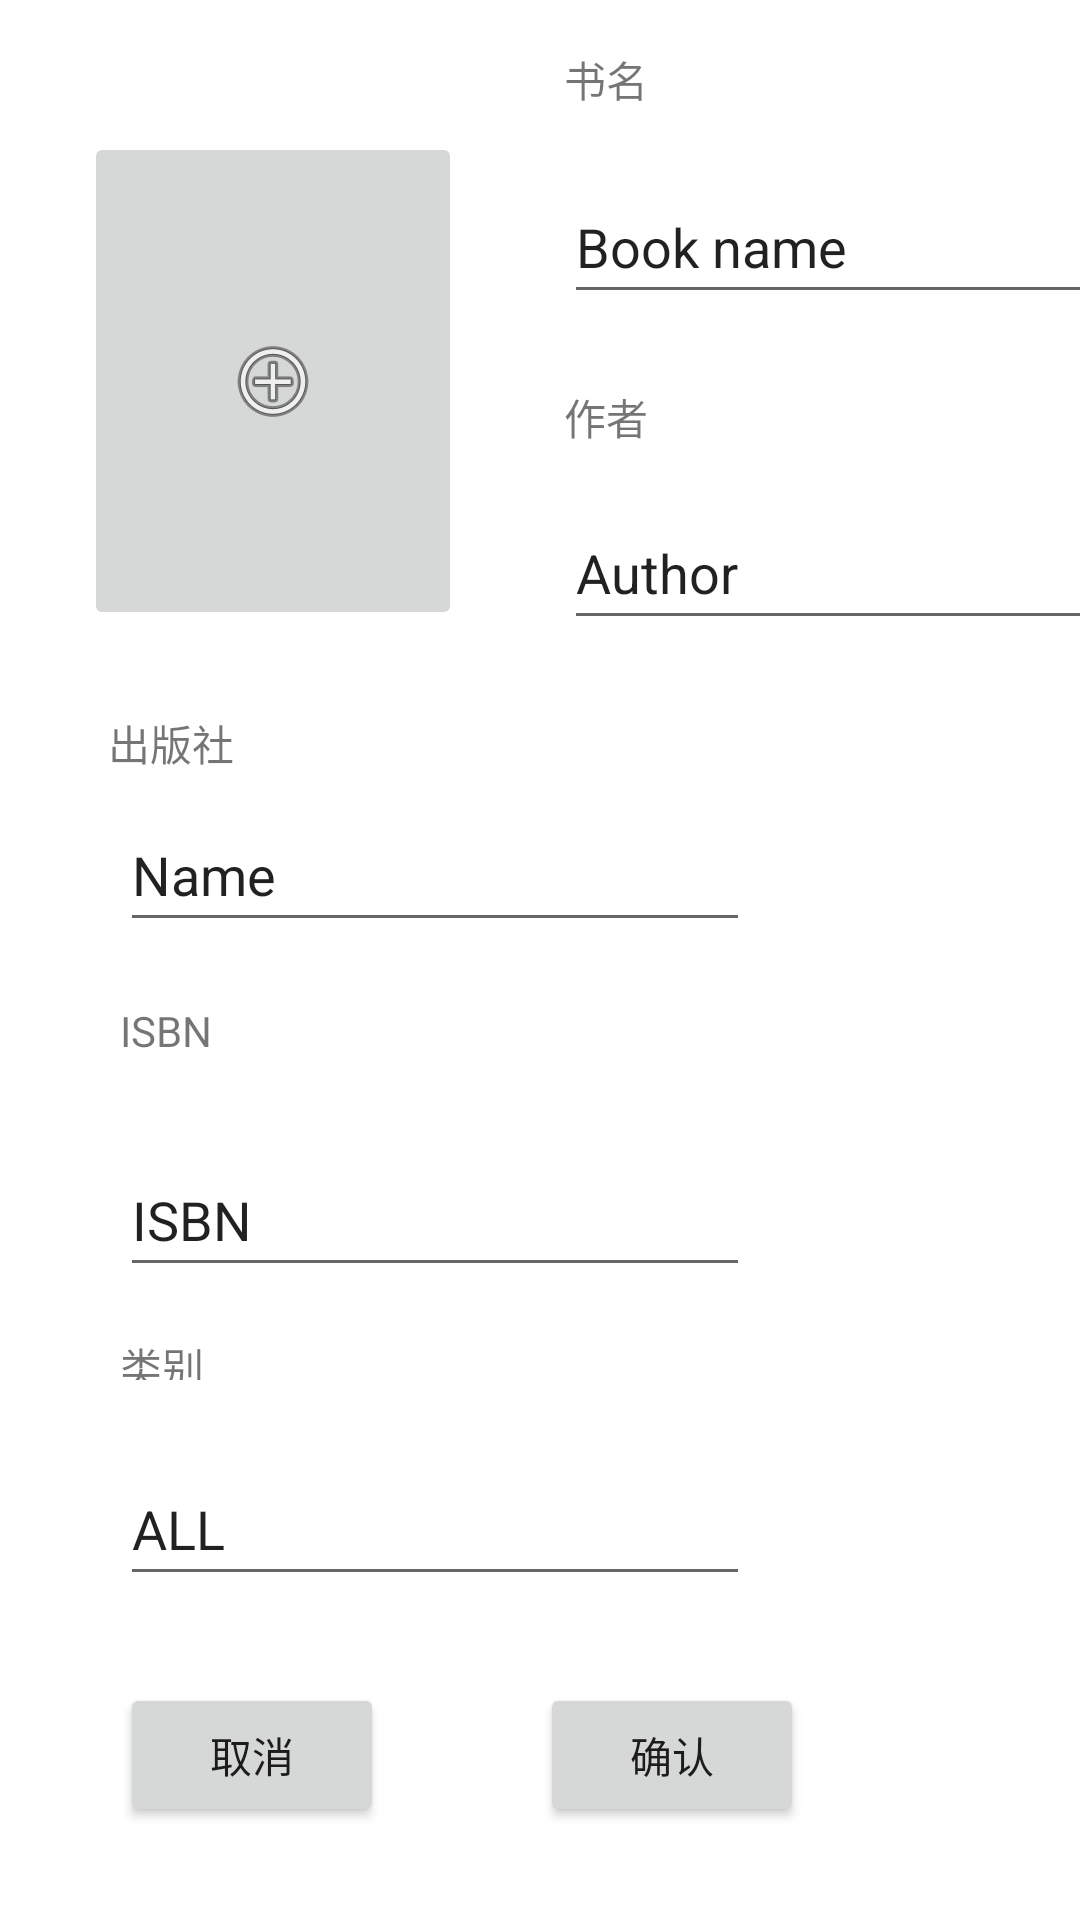

The Android layout XML behind this screen, and the referenced resources:
<!-- AndroidManifest.xml: application theme Theme.Book_management_system -->
<!-- res/layout/activity_add.xml -->
<?xml version="1.0" encoding="utf-8"?>
<androidx.constraintlayout.widget.ConstraintLayout xmlns:android="http://schemas.android.com/apk/res/android"
    xmlns:app="http://schemas.android.com/apk/res-auto"
    xmlns:tools="http://schemas.android.com/tools"
    android:layout_width="match_parent"
    android:layout_height="match_parent"
    tools:context=".AddActivity">

    <EditText
        android:id="@+id/editTextAddCategory"
        android:layout_width="wrap_content"
        android:layout_height="wrap_content"
        android:layout_marginTop="24dp"
        android:ems="10"
        android:inputType="textPersonName"
        android:minHeight="48dp"
        android:text="ALL"
        app:layout_constraintStart_toStartOf="@+id/textView11"
        app:layout_constraintTop_toBottomOf="@+id/textView11" />

    <TextView
        android:id="@+id/textView11"
        android:layout_width="36dp"
        android:layout_height="15dp"
        android:layout_marginStart="40dp"
        android:layout_marginTop="16dp"
        android:text="类别"
        app:layout_constraintStart_toStartOf="parent"
        app:layout_constraintTop_toBottomOf="@+id/editTextTextPersonName3" />

    <TextView
        android:id="@+id/textView7"
        android:layout_width="wrap_content"
        android:layout_height="wrap_content"
        android:layout_marginStart="188dp"
        android:layout_marginTop="16dp"
        android:text="书名"
        app:layout_constraintStart_toStartOf="parent"
        app:layout_constraintTop_toTopOf="parent" />

    <EditText
        android:id="@+id/editTextTextPersonName"
        android:layout_width="wrap_content"
        android:layout_height="wrap_content"
        android:layout_marginTop="20dp"
        android:ems="10"
        android:inputType="textPersonName"
        android:minHeight="48dp"
        android:text="Book name"
        app:layout_constraintStart_toStartOf="@+id/textView7"
        app:layout_constraintTop_toBottomOf="@+id/textView7" />

    <TextView
        android:id="@+id/textView8"
        android:layout_width="wrap_content"
        android:layout_height="wrap_content"
        android:layout_marginTop="24dp"
        android:text="作者"
        app:layout_constraintStart_toStartOf="@+id/editTextTextPersonName"
        app:layout_constraintTop_toBottomOf="@+id/editTextTextPersonName" />

    <EditText
        android:id="@+id/editTextTextPersonName2"
        android:layout_width="wrap_content"
        android:layout_height="wrap_content"
        android:layout_marginTop="16dp"
        android:ems="10"
        android:inputType="textPersonName"
        android:minHeight="48dp"
        android:text="Author"
        app:layout_constraintStart_toStartOf="@+id/textView8"
        app:layout_constraintTop_toBottomOf="@+id/textView8" />

    <TextView
        android:id="@+id/textView9"
        android:layout_width="wrap_content"
        android:layout_height="wrap_content"
        android:layout_marginTop="20dp"
        android:text="ISBN"
        app:layout_constraintStart_toStartOf="@+id/editTextTextPersonName4"
        app:layout_constraintTop_toBottomOf="@+id/editTextTextPersonName4" />

    <EditText
        android:id="@+id/editTextTextPersonName3"
        android:layout_width="wrap_content"
        android:layout_height="wrap_content"
        android:layout_marginTop="28dp"
        android:ems="10"
        android:inputType="textPersonName"
        android:minHeight="48dp"
        android:text="ISBN"
        app:layout_constraintStart_toStartOf="@+id/textView9"
        app:layout_constraintTop_toBottomOf="@+id/textView9" />

    <TextView
        android:id="@+id/textView10"
        android:layout_width="wrap_content"
        android:layout_height="wrap_content"
        android:layout_marginStart="36dp"
        android:layout_marginTop="24dp"
        android:text="出版社"
        app:layout_constraintStart_toStartOf="parent"
        app:layout_constraintTop_toBottomOf="@+id/editTextTextPersonName2" />

    <EditText
        android:id="@+id/editTextTextPersonName4"
        android:layout_width="wrap_content"
        android:layout_height="wrap_content"
        android:layout_marginStart="4dp"
        android:layout_marginTop="8dp"
        android:ems="10"
        android:inputType="textPersonName"
        android:minHeight="48dp"
        android:text="Name"
        app:layout_constraintStart_toStartOf="@+id/textView10"
        app:layout_constraintTop_toBottomOf="@+id/textView10" />

    <Button
        android:id="@+id/buttoncancel"
        android:layout_width="wrap_content"
        android:layout_height="wrap_content"
        android:layout_marginTop="132dp"
        android:text="取消"
        app:layout_constraintStart_toStartOf="@+id/editTextTextPersonName3"
        app:layout_constraintTop_toBottomOf="@+id/editTextTextPersonName3" />

    <Button
        android:id="@+id/buttonok"
        android:layout_width="wrap_content"
        android:layout_height="wrap_content"
        android:layout_marginStart="52dp"
        android:text="确认"
        app:layout_constraintStart_toEndOf="@+id/buttoncancel"
        app:layout_constraintTop_toTopOf="@+id/buttoncancel" />

    <ImageButton
        android:id="@+id/imageButton"
        android:layout_width="126dp"
        android:layout_height="166dp"
        android:layout_marginStart="28dp"
        android:layout_marginTop="44dp"
        android:contentDescription="@string/app_name"
        app:layout_constraintStart_toStartOf="parent"
        app:layout_constraintTop_toTopOf="parent"
        app:srcCompat="@android:drawable/ic_menu_add" />

</androidx.constraintlayout.widget.ConstraintLayout>
<!-- resources referenced by this layout -->
<resources>
  <string name="app_name">book_management_system</string>
  <style name="Theme.Book_management_system" parent="Theme.MaterialComponents.DayNight.DarkActionBar">
          
          <item name="colorPrimary">@color/purple_500</item>
          <item name="colorPrimaryVariant">@color/purple_700</item>
          <item name="colorOnPrimary">@color/white</item>
          
          <item name="colorSecondary">@color/teal_200</item>
          <item name="colorSecondaryVariant">@color/teal_700</item>
          <item name="colorOnSecondary">@color/black</item>
          
          <item name="android:statusBarColor" tools:targetApi="l">?attr/colorPrimaryVariant</item>
          
      </style>
  <!-- not gathered from this repository: default colours our renderer supplied (Android Studio template values) -->
  <color name="purple_500">#FF6200EE</color>
  <color name="purple_700">#FF3700B3</color>
  <color name="teal_200">#FF03DAC5</color>
  <color name="teal_700">#FF018786</color>
  <color name="black">#FF000000</color>
  <color name="white">#FFFFFFFF</color>
</resources>
